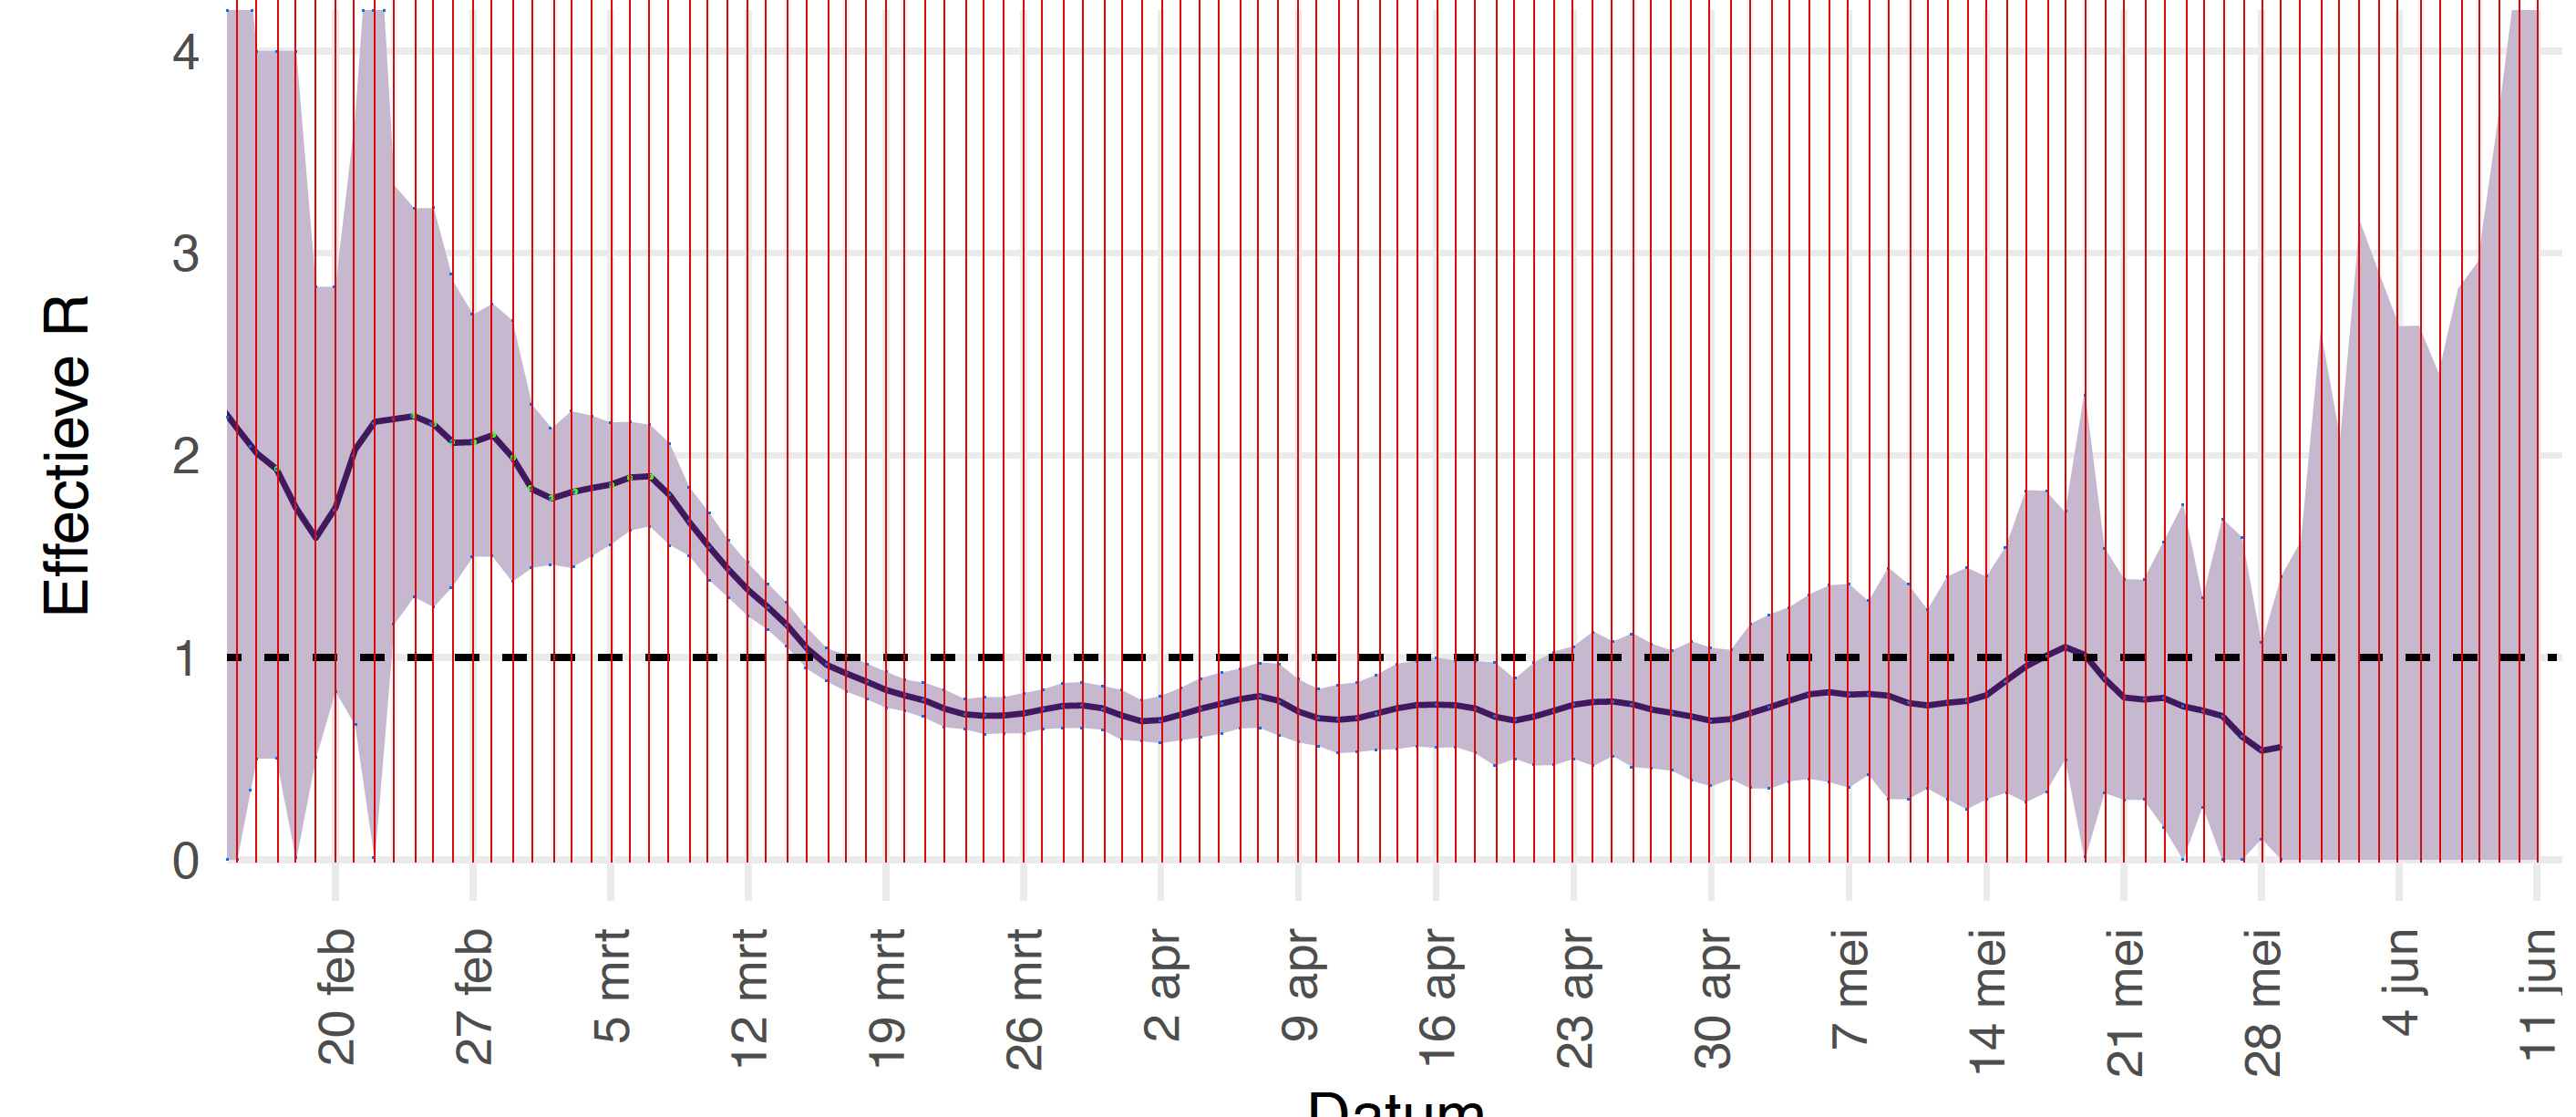

The data file committed next to this chart (first rows):
n, a, b, c, , 
1, 0.0006425, 2.134, 4.196, TRUE, TRUE
2, 0.4976, 2.012, 3.994, TRUE, TRUE
3, 0.4979, 1.929, 3.995, TRUE, TRUE
4, 0.01068, 1.741, 3.995, TRUE, TRUE
5, 0.5076, 1.601, 2.832, TRUE, TRUE
6, 0.8277, 1.728, 2.832, TRUE, TRUE
7, 0.6828, 2, 3.565, TRUE, TRUE
8, 0.01197, 2.159, 4.2, TRUE, TRUE
9, 1.162, 2.18, 3.334, TRUE, TRUE
10, 1.301, 2.19, 3.226, TRUE, TRUE
11, 1.251, 2.151, 3.224, TRUE, TRUE
12, 1.347, 2.063, 2.855, TRUE, TRUE
13, 1.499, 2.066, 2.703, TRUE, TRUE
14, 1.504, 2.096, 2.749, TRUE, TRUE
15, 1.379, 1.992, 2.672, TRUE, TRUE
16, 1.445, 1.84, 2.248, TRUE, TRUE
17, 1.457, 1.793, 2.14, TRUE, TRUE
18, 1.451, 1.823, 2.219, TRUE, TRUE
19, 1.505, 1.839, 2.197, TRUE, TRUE
20, 1.56, 1.855, 2.166, TRUE, TRUE
21, 1.631, 1.891, 2.166, TRUE, TRUE
22, 1.65, 1.894, 2.155, TRUE, TRUE
23, 1.568, 1.808, 2.069, TRUE, TRUE
24, 1.512, 1.679, 1.838, TRUE, TRUE
25, 1.392, 1.553, 1.729, TRUE, TRUE
26, 1.301, 1.44, 1.589, TRUE, TRUE
27, 1.215, 1.34, 1.474, TRUE, TRUE
28, 1.152, 1.254, 1.381, TRUE, TRUE
29, 1.064, 1.168, 1.275, TRUE, TRUE
30, 0.9556, 1.055, 1.153, TRUE, TRUE
31, 0.8948, 0.9719, 1.056, TRUE, TRUE
32, 0.8395, 0.9288, 1.024, TRUE, TRUE
33, 0.8022, 0.8915, 0.977, TRUE, TRUE
34, 0.7642, 0.8458, 0.9365, TRUE, TRUE
35, 0.7441, 0.8216, 0.9005, TRUE, TRUE
36, 0.7138, 0.7966, 0.8827, TRUE, TRUE
37, 0.6624, 0.7517, 0.849, TRUE, TRUE
38, 0.6544, 0.7292, 0.8063, TRUE, TRUE
39, 0.6343, 0.7227, 0.8157, TRUE, TRUE
40, 0.6369, 0.723, 0.8137, TRUE, TRUE
41, 0.6372, 0.7343, 0.8345, TRUE, TRUE
42, 0.6579, 0.7577, 0.8529, TRUE, TRUE
43, 0.6628, 0.7694, 0.8828, TRUE, TRUE
44, 0.6631, 0.7719, 0.8899, TRUE, TRUE
45, 0.6544, 0.7542, 0.8698, TRUE, TRUE
46, 0.6116, 0.725, 0.8497, TRUE, TRUE
47, 0.6006, 0.7004, 0.8024, TRUE, TRUE
48, 0.5941, 0.6984, 0.8231, TRUE, TRUE
49, 0.6081, 0.7305, 0.862, TRUE, TRUE
50, 0.6197, 0.758, 0.9077, TRUE, TRUE
51, 0.6359, 0.7833, 0.9352, TRUE, TRUE
52, 0.6634, 0.8086, 0.9582, TRUE, TRUE
53, 0.6676, 0.8228, 0.9857, TRUE, TRUE
54, 0.6303, 0.7949, 0.9838, TRUE, TRUE
55, 0.5977, 0.7482, 0.9093, TRUE, TRUE
56, 0.5792, 0.7156, 0.8597, TRUE, TRUE
57, 0.5449, 0.7104, 0.8782, TRUE, TRUE
58, 0.5497, 0.7153, 0.8944, TRUE, TRUE
59, 0.5614, 0.7428, 0.9379, TRUE, TRUE
60, 0.5663, 0.7658, 0.9835, TRUE, TRUE
... 45 more rows
